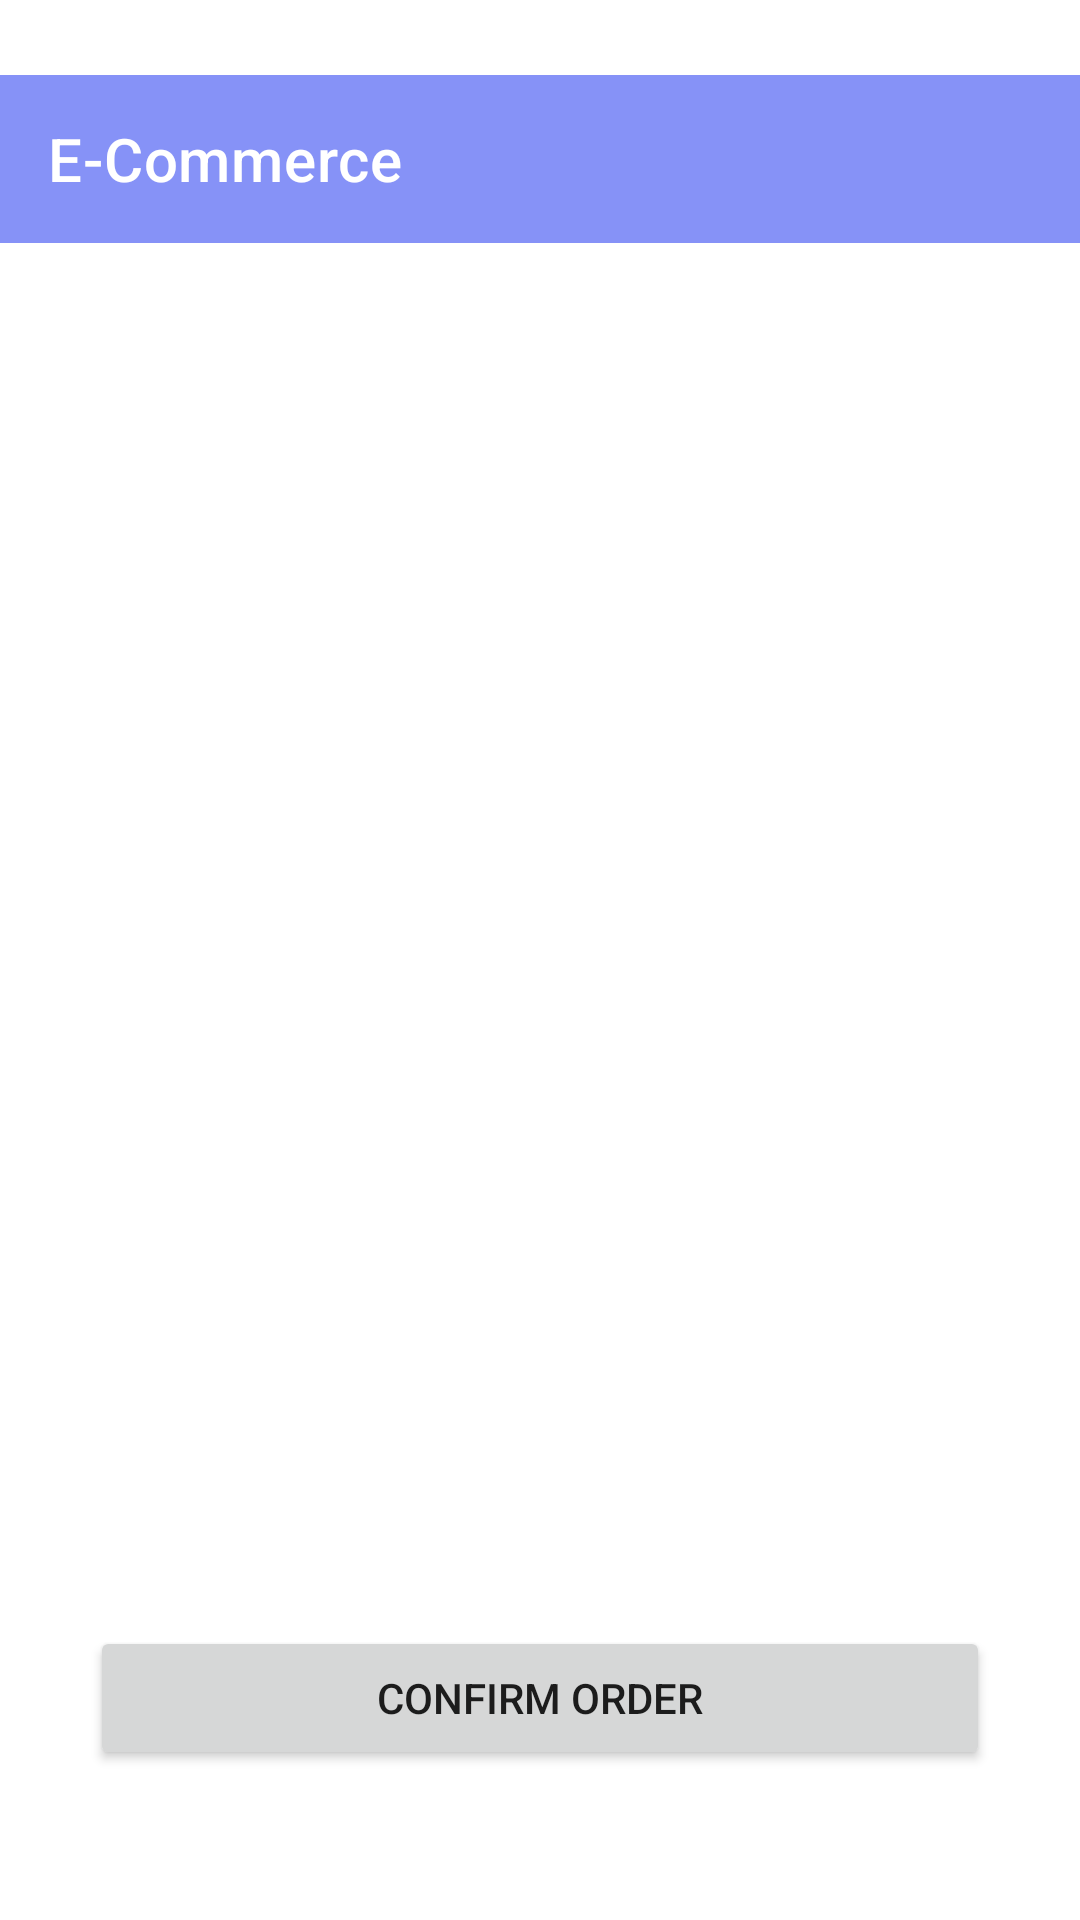

Reconstruct the res/layout file that produces this screen, plus the resources it refers to.
<!-- AndroidManifest.xml: application theme Theme.MiniECommerce -->
<!-- res/layout/activity_shopping_cart.xml -->
<?xml version="1.0" encoding="utf-8"?>
<LinearLayout xmlns:android="http://schemas.android.com/apk/res/android"
    xmlns:app="http://schemas.android.com/apk/res-auto"
    xmlns:tools="http://schemas.android.com/tools"
    android:layout_width="match_parent"
    android:layout_height="match_parent"
    android:orientation="vertical"
    tools:context=".ui.ShoppingCartActivity">

    <androidx.appcompat.widget.Toolbar
        android:layout_width="match_parent"
        android:layout_height="wrap_content"
        android:id="@+id/shoppingCartToolbar"
        android:background="@color/lavender"
        app:title="E-Commerce"
        app:titleMarginStart="5dp"
        android:theme="@style/ThemeOverlay.AppCompat.Dark.ActionBar"
        app:popupTheme="@style/ThemeOverlay.AppCompat.Light"
        app:layout_constraintTop_toTopOf="parent"
        android:layout_marginTop="25dp"/>

    <androidx.recyclerview.widget.RecyclerView
        android:id="@+id/shoppingCartRecyclerView"
        android:layout_width="match_parent"
        android:layout_height="0dp"
        android:layout_weight="1"
        android:layout_marginTop="25dp"/>

    <Button
        android:id="@+id/orderBtn"
        android:layout_width="300dp"
        android:layout_height="wrap_content"
        android:layout_gravity="bottom|center"
        android:layout_marginBottom="50dp"
        android:text="Confirm order" />
</LinearLayout>
<!-- resources referenced by this layout -->
<resources>
  <color name="lavender">#8692f7</color>
  <style name="Theme.MiniECommerce" parent="Base.Theme.MiniECommerce" />
  <style name="Base.Theme.MiniECommerce" parent="Theme.MaterialComponents.DayNight.NoActionBar">
          
           <item name="colorPrimary">@color/lavender</item> 
          <item name="colorPrimaryVariant">@color/lavender</item>  
  
      </style>
</resources>
